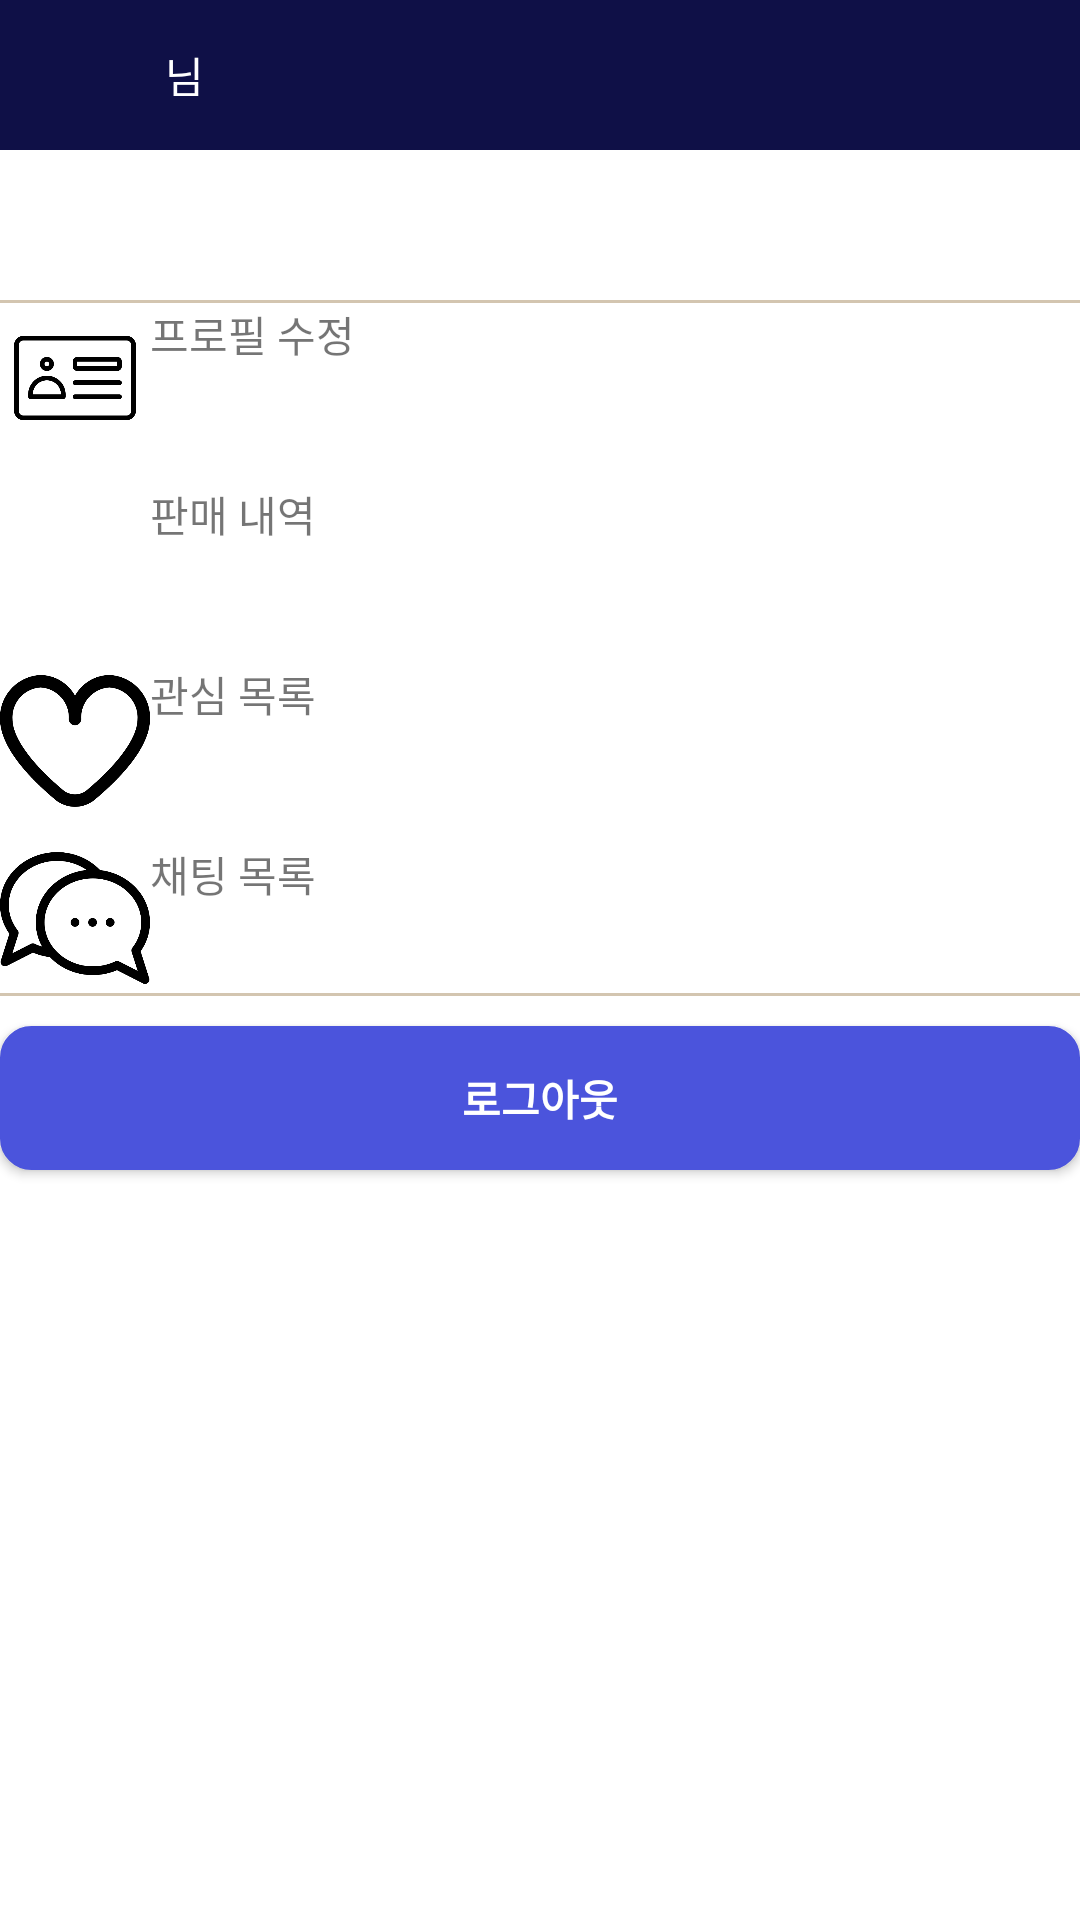

Produce the Android XML layout that renders to this screen, including the resource entries it uses.
<!-- AndroidManifest.xml: application theme AppTheme -->
<!-- res/layout/activity_mypage.xml -->
<?xml version="1.0" encoding="utf-8"?>
<LinearLayout xmlns:android="http://schemas.android.com/apk/res/android"
    xmlns:app="http://schemas.android.com/apk/res-auto"
    xmlns:tools="http://schemas.android.com/tools"
    android:orientation="vertical"
    android:layout_width="match_parent"
    android:layout_height="match_parent"
    android:weightSum="10"
    >

    <LinearLayout
        android:layout_width="match_parent"
        android:layout_height="wrap_content"
        android:orientation="horizontal"
        android:background="#0f1047">


        <ImageView
            android:id="@+id/imageView9"
            android:layout_width="50dp"
            android:layout_height="50dp"
            app:srcCompat="@drawable/user_profile" />


        <TextView
            android:layout_width="wrap_content"
            android:layout_height="wrap_content"
            android:id="@+id/mypage_username"
            android:text="님"
            android:textColor="#ffffff"
            android:layout_gravity="center_vertical"
            android:layout_marginStart="5dp"
            />

    </LinearLayout>

    <TextView
        android:id="@+id/textView"
        android:layout_width="match_parent"
        android:layout_height="50dp"
        android:text="" />

    <View
        android:layout_width="match_parent"
        android:layout_height="1dp"
        android:background="#d3c5b0" />



    <LinearLayout
        android:layout_width="wrap_content"
        android:layout_height="wrap_content"
        android:gravity="left"
        android:orientation="horizontal">

        <ImageView
            android:id="@+id/imageA01"
            android:layout_width="50dp"
            android:layout_height="50dp"
            app:srcCompat="@drawable/profileupdate" />


        <TextView
            android:id="@+id/textView2"
            android:layout_width="70dp"
            android:layout_height="50dp"
            android:text="프로필 수정"
            android:layout_gravity="center"/>
    </LinearLayout>

    <View
        android:layout_width="match_parent"
        android:layout_height="10dp"
        android:background="#ffffff" />


    <LinearLayout
        android:layout_width="match_parent"
        android:layout_height="wrap_content"
        android:orientation="horizontal"
        android:gravity="left">

        <ImageView
            android:id="@+id/imageA02"
            android:layout_width="50dp"
            android:layout_height="50dp"
            app:srcCompat="@drawable/sell_list" />


        <TextView
            android:id="@+id/textView3"
            android:layout_width="70dp"
            android:layout_height="50dp"
            android:layout_weight="1"
            android:text="판매 내역" />
    </LinearLayout>

    <View
        android:layout_width="match_parent"
        android:layout_height="10dp"
        android:background="#ffffff" />

    <LinearLayout
        android:layout_width="match_parent"
        android:layout_height="wrap_content"
        android:orientation="horizontal"
        android:gravity="left">

        <ImageView
            android:id="@+id/imageA03"
            android:layout_width="50dp"
            android:layout_height="50dp"
            app:srcCompat="@drawable/heart_list" />

        <TextView
            android:id="@+id/textView4"
            android:layout_width="70dp"
            android:layout_height="50dp"
            android:text="관심 목록" />
    </LinearLayout>

    <View
        android:layout_width="match_parent"
        android:layout_height="10dp"
        android:background="#ffffff" />

    <LinearLayout
        android:layout_width="match_parent"
        android:layout_height="wrap_content"
        android:orientation="horizontal"
        android:gravity="left">

        <ImageView
            android:id="@+id/imageA04"
            android:layout_width="50dp"
            android:layout_height="50dp"
            app:srcCompat="@drawable/chat_list" />


        <TextView
            android:id="@+id/textView5"
            android:layout_width="70dp"
            android:layout_height="50dp"
            android:text="채팅 목록" />
    </LinearLayout>

    <View
        android:layout_width="match_parent"
        android:layout_height="1dp"
        android:background="#d3c5b0" />

    <View
        android:layout_width="match_parent"
        android:layout_height="10dp"
        android:background="#ffffff" />

    <Button
        android:id="@+id/btn_logout"
        android:layout_width="match_parent"
        android:layout_height="wrap_content"
        android:text="로그아웃"
        android:background="@drawable/circle_btncolor"
        android:textColor="#ffffff"
        android:textStyle="bold"
        />

</LinearLayout>
<!-- resources referenced by this layout -->
<resources>
  <!-- drawable chat_list: png bitmap (drawable, 16166 bytes) -->
  <!-- drawable circle_btncolor (drawable) -->
  <?xml version="1.0" encoding="UTF-8"?>
  <shape xmlns:android="http://schemas.android.com/apk/res/android"
      android:shape="rectangle">
      <stroke
          android:width="1dip"
          android:color="#4b54dc" />
  
      <padding
          android:left="1dip"
          android:top="1dip"
          android:right="1dip"
          android:bottom="1dip" />
      <solid
          android:color="#4b54dc" />
      <corners
          android:radius="10dp"/>
  </shape>
  <!-- drawable heart_list: png bitmap (drawable, 12945 bytes) -->
  <!-- drawable profileupdate: png bitmap (drawable, 6649 bytes) -->
</resources>
